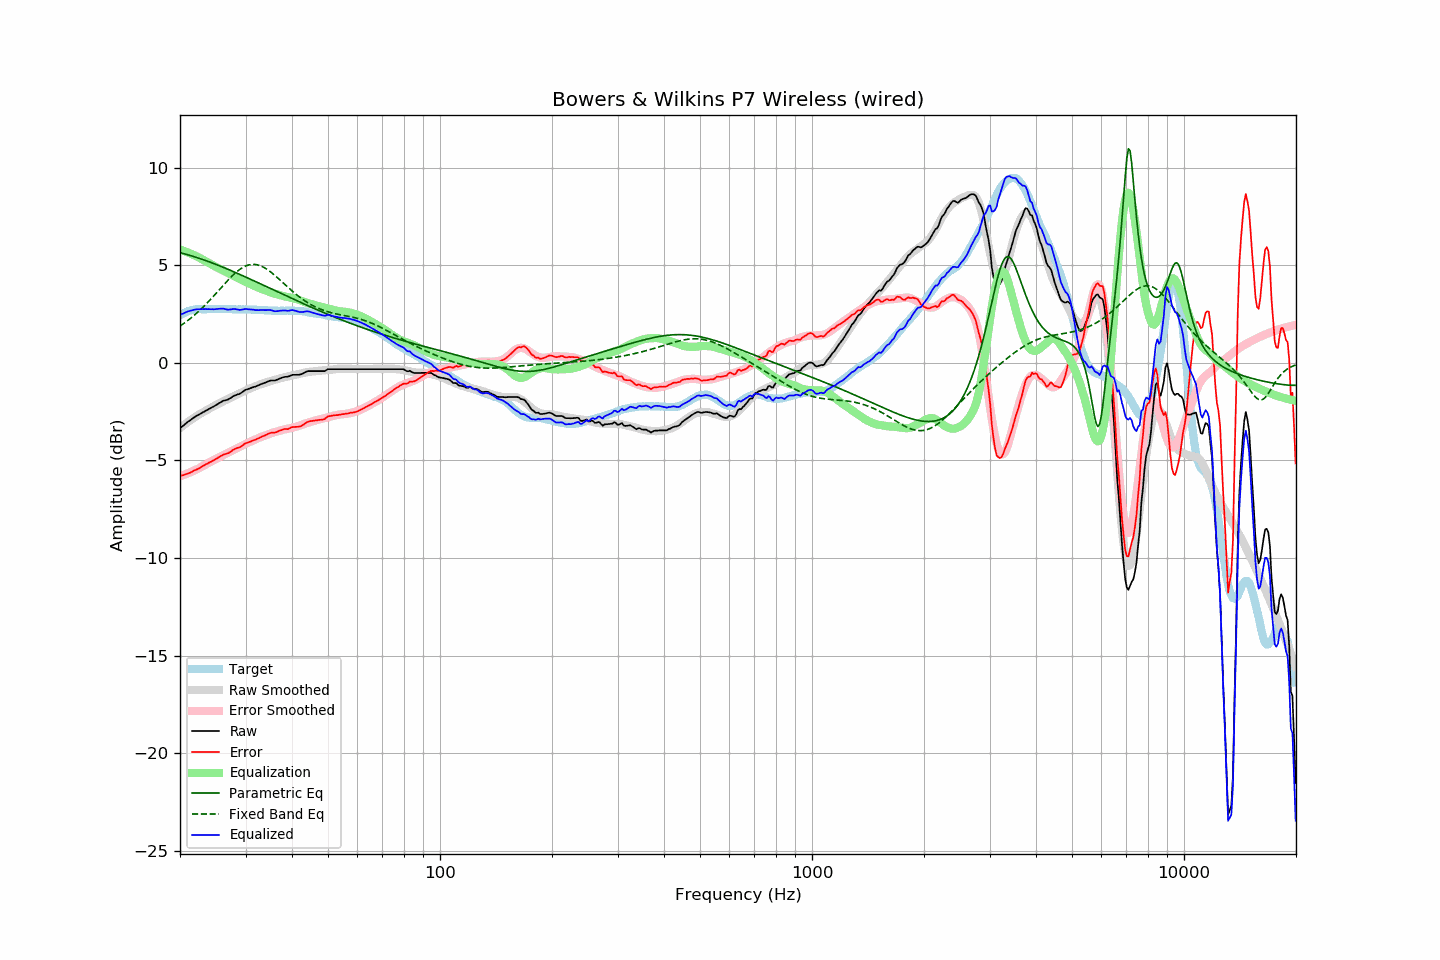

The data file committed next to this chart (first rows):
frequency, raw, error, smoothed, error_smoothed, equalization, parametric_eq, fixed_band_eq, equalized_raw, equalized_smoothed, target
20.00, -3.35, -5.79, -3.35, -5.81, 5.81, 5.65, 1.88, 2.46, 2.46, 2.44
20.20, -3.28, -5.77, -3.28, -5.78, 5.78, 5.63, 1.94, 2.50, 2.50, 2.49
20.40, -3.22, -5.76, -3.21, -5.75, 5.75, 5.61, 2.00, 2.53, 2.54, 2.54
20.61, -3.15, -5.72, -3.15, -5.72, 5.72, 5.58, 2.06, 2.57, 2.57, 2.57
20.81, -3.08, -5.70, -3.09, -5.69, 5.69, 5.56, 2.12, 2.61, 2.60, 2.62
21.02, -3.01, -5.67, -3.03, -5.65, 5.65, 5.54, 2.18, 2.64, 2.63, 2.66
21.23, -2.96, -5.64, -2.97, -5.62, 5.62, 5.51, 2.24, 2.66, 2.66, 2.68
21.44, -2.90, -5.60, -2.91, -5.59, 5.59, 5.49, 2.31, 2.68, 2.68, 2.70
21.66, -2.84, -5.56, -2.85, -5.55, 5.55, 5.46, 2.38, 2.71, 2.70, 2.72
21.87, -2.78, -5.51, -2.79, -5.51, 5.51, 5.44, 2.45, 2.73, 2.72, 2.73
22.09, -2.73, -5.48, -2.74, -5.47, 5.47, 5.41, 2.52, 2.74, 2.73, 2.75
22.31, -2.68, -5.44, -2.69, -5.43, 5.43, 5.38, 2.60, 2.75, 2.75, 2.76
22.54, -2.64, -5.40, -2.64, -5.39, 5.39, 5.36, 2.67, 2.75, 2.75, 2.76
22.76, -2.59, -5.35, -2.59, -5.35, 5.35, 5.33, 2.75, 2.75, 2.76, 2.76
22.99, -2.54, -5.29, -2.54, -5.30, 5.30, 5.30, 2.83, 2.76, 2.76, 2.75
23.22, -2.50, -5.25, -2.50, -5.26, 5.26, 5.27, 2.91, 2.75, 2.76, 2.75
23.45, -2.45, -5.20, -2.45, -5.21, 5.21, 5.24, 2.99, 2.76, 2.76, 2.75
23.69, -2.41, -5.17, -2.41, -5.16, 5.16, 5.21, 3.08, 2.75, 2.76, 2.76
23.92, -2.36, -5.12, -2.36, -5.12, 5.12, 5.18, 3.16, 2.76, 2.76, 2.76
24.16, -2.32, -5.08, -2.31, -5.07, 5.07, 5.15, 3.25, 2.75, 2.76, 2.76
24.40, -2.27, -5.04, -2.27, -5.02, 5.02, 5.12, 3.34, 2.75, 2.76, 2.77
24.65, -2.23, -4.99, -2.22, -4.98, 4.98, 5.09, 3.43, 2.75, 2.76, 2.76
24.89, -2.18, -4.94, -2.18, -4.94, 4.94, 5.06, 3.52, 2.75, 2.76, 2.76
25.14, -2.13, -4.89, -2.13, -4.89, 4.89, 5.03, 3.61, 2.76, 2.76, 2.76
25.39, -2.08, -4.85, -2.09, -4.85, 4.85, 4.99, 3.71, 2.77, 2.76, 2.77
25.65, -2.03, -4.80, -2.05, -4.81, 4.81, 4.96, 3.80, 2.78, 2.76, 2.77
25.91, -1.98, -4.74, -2.00, -4.76, 4.76, 4.93, 3.89, 2.78, 2.76, 2.76
26.16, -1.94, -4.70, -1.96, -4.72, 4.72, 4.89, 3.98, 2.78, 2.76, 2.76
26.43, -1.92, -4.68, -1.92, -4.68, 4.68, 4.86, 4.07, 2.76, 2.76, 2.76
26.69, -1.90, -4.66, -1.88, -4.64, 4.64, 4.83, 4.16, 2.74, 2.76, 2.76
26.96, -1.87, -4.63, -1.85, -4.60, 4.60, 4.79, 4.25, 2.73, 2.75, 2.76
27.23, -1.82, -4.58, -1.81, -4.56, 4.56, 4.76, 4.34, 2.74, 2.75, 2.76
27.50, -1.77, -4.53, -1.77, -4.52, 4.52, 4.72, 4.42, 2.74, 2.75, 2.76
27.77, -1.71, -4.46, -1.73, -4.48, 4.48, 4.69, 4.50, 2.76, 2.75, 2.75
28.05, -1.67, -4.42, -1.69, -4.43, 4.43, 4.65, 4.58, 2.76, 2.75, 2.75
28.33, -1.64, -4.38, -1.65, -4.39, 4.39, 4.61, 4.65, 2.75, 2.75, 2.74
28.62, -1.61, -4.35, -1.60, -4.35, 4.35, 4.58, 4.72, 2.74, 2.74, 2.74
28.90, -1.59, -4.34, -1.56, -4.31, 4.31, 4.54, 4.78, 2.71, 2.74, 2.75
29.19, -1.54, -4.28, -1.52, -4.26, 4.26, 4.50, 4.84, 2.72, 2.74, 2.74
29.48, -1.48, -4.23, -1.48, -4.22, 4.22, 4.47, 4.89, 2.74, 2.74, 2.75
29.78, -1.42, -4.16, -1.44, -4.18, 4.18, 4.43, 4.93, 2.76, 2.74, 2.74
30.08, -1.37, -4.12, -1.40, -4.14, 4.14, 4.39, 4.97, 2.77, 2.74, 2.75
30.38, -1.35, -4.09, -1.37, -4.10, 4.10, 4.36, 5.00, 2.75, 2.74, 2.74
30.68, -1.32, -4.06, -1.33, -4.07, 4.07, 4.32, 5.02, 2.74, 2.73, 2.74
30.99, -1.29, -4.03, -1.30, -4.03, 4.03, 4.28, 5.04, 2.74, 2.73, 2.74
31.30, -1.26, -3.99, -1.26, -3.99, 3.99, 4.24, 5.05, 2.73, 2.73, 2.73
31.61, -1.23, -3.96, -1.23, -3.95, 3.95, 4.20, 5.05, 2.72, 2.73, 2.73
31.93, -1.21, -3.94, -1.19, -3.92, 3.92, 4.17, 5.04, 2.70, 2.72, 2.73
32.24, -1.17, -3.89, -1.16, -3.88, 3.88, 4.13, 5.03, 2.71, 2.72, 2.72
32.57, -1.14, -3.86, -1.13, -3.84, 3.84, 4.09, 5.01, 2.70, 2.72, 2.72
32.89, -1.10, -3.82, -1.10, -3.81, 3.81, 4.05, 4.98, 2.71, 2.71, 2.72
33.22, -1.07, -3.78, -1.07, -3.78, 3.78, 4.01, 4.94, 2.71, 2.71, 2.71
33.55, -1.04, -3.75, -1.05, -3.75, 3.75, 3.98, 4.90, 2.71, 2.70, 2.71
33.89, -1.01, -3.71, -1.02, -3.72, 3.72, 3.94, 4.85, 2.70, 2.70, 2.70
34.23, -0.98, -3.68, -0.99, -3.69, 3.69, 3.90, 4.80, 2.70, 2.69, 2.70
34.57, -0.94, -3.63, -0.97, -3.65, 3.65, 3.86, 4.74, 2.71, 2.69, 2.69
34.92, -0.91, -3.60, -0.94, -3.62, 3.62, 3.82, 4.68, 2.71, 2.68, 2.69
35.27, -0.90, -3.58, -0.91, -3.59, 3.59, 3.78, 4.62, 2.69, 2.68, 2.68
35.62, -0.90, -3.58, -0.89, -3.57, 3.57, 3.74, 4.55, 2.67, 2.68, 2.68
35.97, -0.90, -3.58, -0.87, -3.55, 3.55, 3.71, 4.48, 2.64, 2.68, 2.68
... 635 more rows
